Run: headless pygame with SDL's dummy video driver; simulated clock (each Clock.tick advances the game by its frame time, no real sleeping); random seed 0; keys injected as events and as key.get_pressed() state; mouse plan: one left click at the window centre at the start of phase 2, then a move to the lower-right quarter at the start of phase 3.
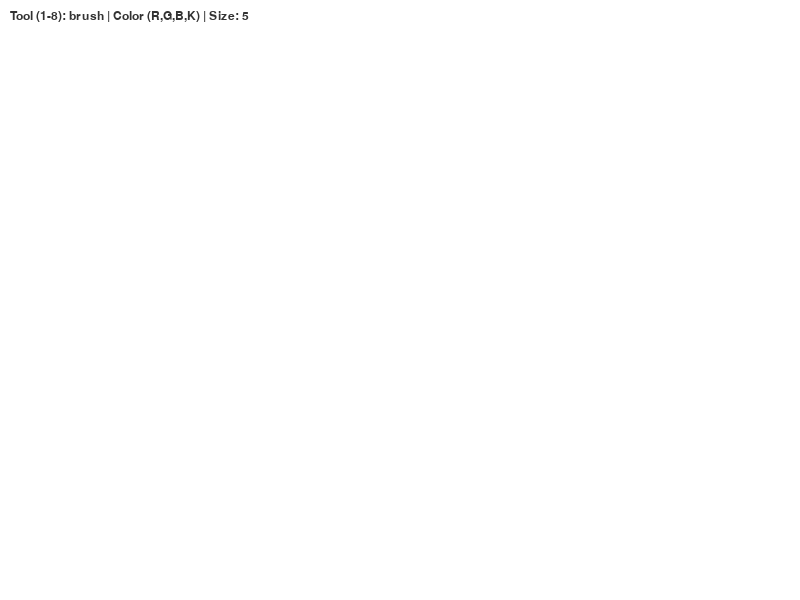
Frame 1 of 4 · flips 1–60 · no input
Frame 2 of 4 · flips 61–180 · clicked the window centre · tapped SPACE, RETURN · held RIGHT (→), D · screen unchanged from frame 1, image omitted
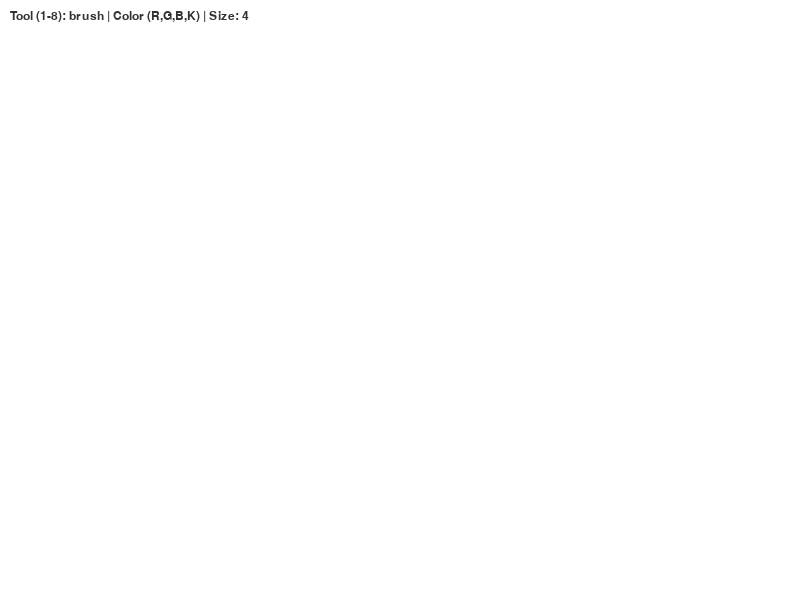
Frame 3 of 4 · flips 181–300 · moved the mouse to the lower-right quarter · held DOWN (↓), S
Frame 4 of 4 · flips 301–420 · held LEFT (←), A, UP (↑), W · screen same as frame 1, image omitted

The pygame program that drew these frames:

import pygame
import sys
import math

def main():
    pygame.init()
    screen = pygame.display.set_mode((800, 600)) # Сделал окно чуть больше для удобства
    pygame.display.set_caption("My Paint - Week 11")
    
    # 1. Создаем "Холст", на котором будут оставаться рисунки
    canvas = pygame.Surface((800, 600))
    canvas.fill((255, 255, 255)) # Белый фон, как в настоящем Paint
    
    clock = pygame.time.Clock()
    font = pygame.font.SysFont("Arial", 18)
    
    # Состояния
    radius = 5
    tool = 'brush'       # Выбранный инструмент
    color = (0, 0, 0)    # Текущий цвет (по умолчанию черный)
    drawing = False      # Рисуем ли мы прямо сейчас
    start_pos = (0, 0)   # Точка начала для фигур
    last_pos = (0, 0)    # Предыдущая точка для кисти
    
    # Палитра цветов
    colors = {
        pygame.K_r: (255, 0, 0),   # Red
        pygame.K_g: (0, 255, 0),   # Green
        pygame.K_b: (0, 0, 255),   # Blue
        pygame.K_k: (0, 0, 0),     # blacK
    }

    # --- ДОБАВЛЕНО ДЛЯ 11 НЕДЕЛИ: Функция для вычисления точек новых фигур ---
    def get_shape_points(tool_type, start, end):
        x1, y1 = start
        x2, y2 = end
        
        # ЗАДАНИЕ 2: Прямоугольный треугольник (один прямой угол)
        if tool_type == 'right_tri':
            return [(x1, y1), (x1, y2), (x2, y2)]
            
        # ЗАДАНИЕ 3: Равносторонний треугольник
        elif tool_type == 'eq_tri':
            mid_x = (x1 + x2) / 2
            return [(mid_x, y1), (x1, y2), (x2, y2)]
            
        # ЗАДАНИЕ 4: Ромб
        elif tool_type == 'rhombus':
            mid_x = (x1 + x2) / 2
            mid_y = (y1 + y2) / 2
            return [(mid_x, y1), (x2, mid_y), (mid_x, y2), (x1, mid_y)]
            
        return []
    # --------------------------------------------------------------------------

    while True:
        pressed = pygame.key.get_pressed()
        alt_held = pressed[pygame.K_LALT] or pressed[pygame.K_RALT]
        ctrl_held = pressed[pygame.K_LCTRL] or pressed[pygame.K_RCTRL]
        
        for event in pygame.event.get():
            if event.type == pygame.QUIT:
                return
            
            if event.type == pygame.KEYDOWN:
                if event.key == pygame.K_w and ctrl_held: return
                if event.key == pygame.K_F4 and alt_held: return
                if event.key == pygame.K_ESCAPE: return
                
                # выбор инструмента
                if event.key == pygame.K_1: tool = 'brush'
                if event.key == pygame.K_2: tool = 'rect'
                if event.key == pygame.K_3: tool = 'circle'
                if event.key == pygame.K_4: tool = 'eraser'
                # --- ДОБАВЛЕНО ДЛЯ 11 НЕДЕЛИ ---
                if event.key == pygame.K_5: tool = 'square'    # Квадрат
                if event.key == pygame.K_6: tool = 'right_tri' # Прямоугольный треугольник
                if event.key == pygame.K_7: tool = 'eq_tri'    # Равносторонний треугольник
                if event.key == pygame.K_8: tool = 'rhombus'   # Ромб
                # -------------------------------
                
                # выбор цвета
                if event.key in colors:
                    color = colors[event.key]
                    
                # выбор размера
                if event.key == pygame.K_UP:
                    radius = min(100, radius + 1)
                if event.key == pygame.K_DOWN:
                    radius = max(1, radius - 1)

            if event.type == pygame.MOUSEBUTTONDOWN:
                if event.button == 1: 
                    drawing = True
                    start_pos = event.pos
                    last_pos = event.pos

            if event.type == pygame.MOUSEBUTTONUP:
                if event.button == 1: 
                    drawing = False
                    
                    # Фиксация фигур на холсте при отпускании мыши
                    if tool == 'rect':
                        rect = pygame.Rect(start_pos[0], start_pos[1], event.pos[0] - start_pos[0], event.pos[1] - start_pos[1])
                        rect.normalize()
                        pygame.draw.rect(canvas, color, rect, radius)
                    
                    # --- ДОБАВЛЕНО ДЛЯ 11 НЕДЕЛИ: Отрисовка новых фигур на холсте ---
                    # ЗАДАНИЕ 1: Идеальный квадрат (стороны всегда равны)
                    elif tool == 'square':
                        dx = event.pos[0] - start_pos[0]
                        dy = event.pos[1] - start_pos[1]
                        side = max(abs(dx), abs(dy)) # Берем самую длинную сторону
                        sign_x = 1 if dx > 0 else -1
                        sign_y = 1 if dy > 0 else -1
                        rect = pygame.Rect(start_pos[0], start_pos[1], side * sign_x, side * sign_y)
                        rect.normalize()
                        pygame.draw.rect(canvas, color, rect, radius)
                        
                    elif tool in ['right_tri', 'eq_tri', 'rhombus']:
                        points = get_shape_points(tool, start_pos, event.pos)
                        if len(points) > 2:
                            pygame.draw.polygon(canvas, color, points, radius)
                    # ----------------------------------------------------------------
                        
                    elif tool == 'circle':
                        dx = event.pos[0] - start_pos[0]
                        dy = event.pos[1] - start_pos[1]
                        r = int(math.hypot(dx, dy)) 
                        pygame.draw.circle(canvas, color, start_pos, r, min(r, radius))

            if event.type == pygame.MOUSEMOTION:
                if drawing:
                    if tool == 'brush':
                        pygame.draw.line(canvas, color, last_pos, event.pos, radius * 2)
                        pygame.draw.circle(canvas, color, event.pos, radius) 
                    elif tool == 'eraser':
                        pygame.draw.line(canvas, (255, 255, 255), last_pos, event.pos, radius * 2)
                        pygame.draw.circle(canvas, (255, 255, 255), event.pos, radius)
                last_pos = event.pos
                
        # 2. Отрисовка
        screen.fill((200, 200, 200)) 
        screen.blit(canvas, (0, 0))  
        
        # 3. Предпросмотр фигур (рисуем поверх холста, пока тянем мышь)
        if drawing:
            mouse_pos = pygame.mouse.get_pos()
            if tool == 'rect':
                rect = pygame.Rect(start_pos[0], start_pos[1], mouse_pos[0] - start_pos[0], mouse_pos[1] - start_pos[1])
                rect.normalize()
                pygame.draw.rect(screen, color, rect, radius)
            
            # --- ДОБАВЛЕНО ДЛЯ 11 НЕДЕЛИ: Предпросмотр новых фигур ---
            elif tool == 'square':
                dx = mouse_pos[0] - start_pos[0]
                dy = mouse_pos[1] - start_pos[1]
                side = max(abs(dx), abs(dy))
                sign_x = 1 if dx > 0 else -1
                sign_y = 1 if dy > 0 else -1
                rect = pygame.Rect(start_pos[0], start_pos[1], side * sign_x, side * sign_y)
                rect.normalize()
                pygame.draw.rect(screen, color, rect, radius)
                
            elif tool in ['right_tri', 'eq_tri', 'rhombus']:
                points = get_shape_points(tool, start_pos, mouse_pos)
                if len(points) > 2:
                    pygame.draw.polygon(screen, color, points, radius)
            # ----------------------------------------------------------
            
            elif tool == 'circle':
                dx = mouse_pos[0] - start_pos[0]
                dy = mouse_pos[1] - start_pos[1]
                r = int(math.hypot(dx, dy))
                pygame.draw.circle(screen, color, start_pos, r, min(r, radius))

        # 4. Интерфейс: выводим текущий инструмент и размер
        ui_text = font.render(f"Tool (1-8): {tool} | Color (R,G,B,K) | Size: {radius}", True, (50, 50, 50))
        screen.blit(ui_text, (10, 10))

        pygame.display.flip()
        clock.tick(120)

if __name__ == '__main__':
    main()
